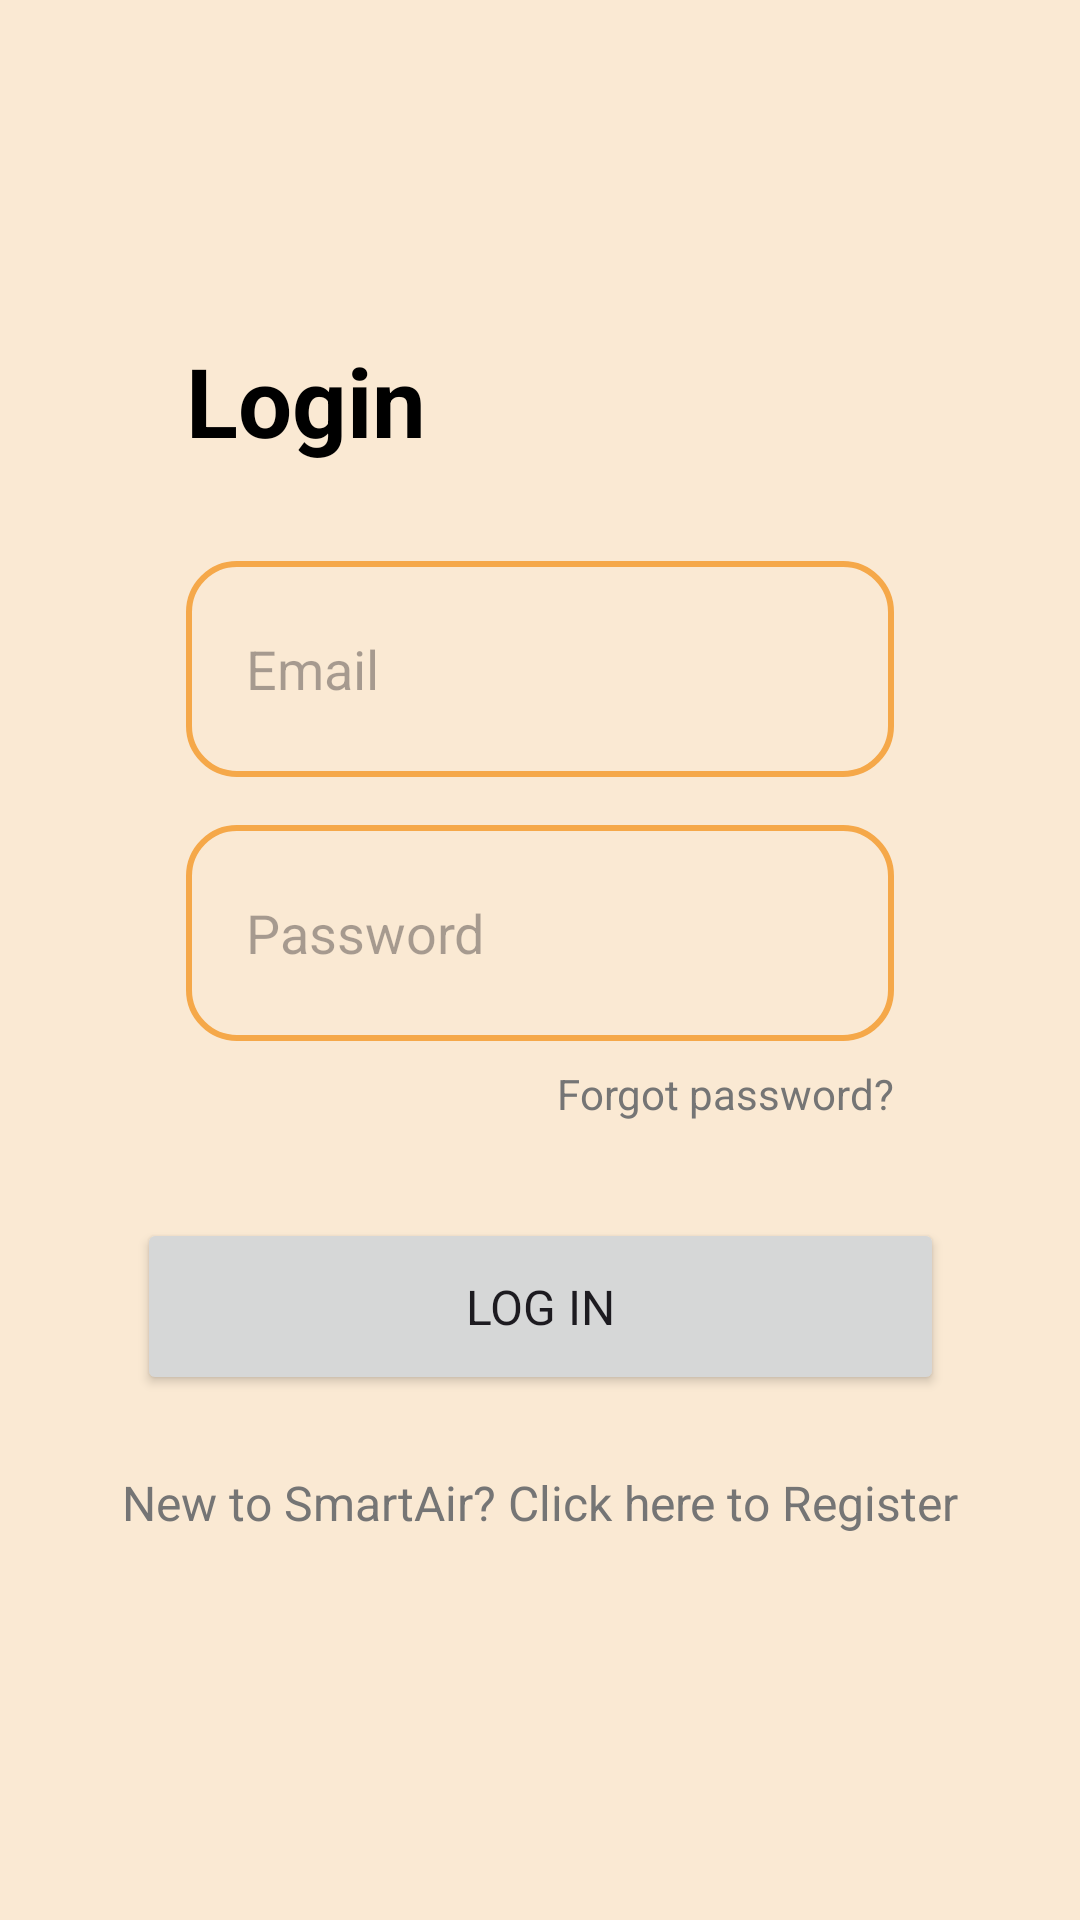

Here is an Android app screen rendered from its layout file. Give the layout XML and the strings, colors and styles it references.
<!-- AndroidManifest.xml: application theme Theme.SmartAir -->
<!-- res/layout/activity_main.xml -->
<?xml version="1.0" encoding="utf-8"?>
<androidx.constraintlayout.widget.ConstraintLayout
    xmlns:android="http://schemas.android.com/apk/res/android"
    xmlns:app="http://schemas.android.com/apk/res-auto"
    xmlns:tools="http://schemas.android.com/tools"
    android:id="@+id/main"
    android:layout_width="match_parent"
    android:layout_height="match_parent"
    android:padding="32dp"
    tools:context=".ui.activities.MainActivity">

    <TextView
        android:id="@+id/textViewTitle"
        android:layout_width="wrap_content"
        android:layout_height="wrap_content"
        android:text="Login"
        android:textSize="32sp"
        android:textStyle="bold"
        android:textColor="#000000"
        android:layout_marginTop="80dp"
        android:layout_marginStart="30dp"
        app:layout_constraintStart_toStartOf="parent"
        app:layout_constraintTop_toTopOf="parent" />

    
    <LinearLayout
        android:id="@+id/emailBox"
        android:layout_width="0dp"
        android:layout_height="wrap_content"
        android:layout_marginStart="30dp"
        android:layout_marginTop="32dp"
        android:layout_marginEnd="30dp"
        android:background="@drawable/form_border"
        android:padding="12dp"
        app:layout_constraintEnd_toEndOf="parent"
        app:layout_constraintStart_toStartOf="parent"
        app:layout_constraintTop_toBottomOf="@id/textViewTitle">

        <EditText
            android:id="@+id/editTextEmail"
            android:layout_width="match_parent"
            android:layout_height="48dp"
            android:autofillHints="emailAddress"
            android:background="@android:color/transparent"
            android:hint="@string/email"
            android:inputType="textEmailAddress"
            android:padding="8dp" />
    </LinearLayout>

    
    <LinearLayout
        android:id="@+id/passwordBox"
        android:layout_width="0dp"
        android:layout_height="wrap_content"
        android:layout_marginStart="30dp"
        android:layout_marginTop="16dp"
        android:layout_marginEnd="30dp"
        android:background="@drawable/form_border"
        android:padding="12dp"
        app:layout_constraintEnd_toEndOf="parent"
        app:layout_constraintStart_toStartOf="parent"
        app:layout_constraintTop_toBottomOf="@id/emailBox">

        <EditText
            android:id="@+id/editTextPassword"
            android:layout_width="match_parent"
            android:layout_height="48dp"
            android:background="@android:color/transparent"
            android:hint="@string/password"
            android:inputType="textPassword"
            android:padding="8dp" />
    </LinearLayout>

    
    <TextView
        android:id="@+id/btnForgotPassword"
        android:layout_width="wrap_content"
        android:layout_height="wrap_content"
        android:layout_marginEnd="30dp"
        android:paddingTop="8dp"
        android:text="Forgot password?"
        android:textColor="#757575"
        android:textSize="14sp"
        app:layout_constraintEnd_toEndOf="parent"
        app:layout_constraintTop_toBottomOf="@id/passwordBox" />

    
    <Button
        android:id="@+id/buttonLogin"
        android:layout_width="269dp"
        android:layout_height="59dp"
        android:layout_marginTop="32dp"
        android:text="@string/log_in"
        android:textSize="16sp"
        app:layout_constraintEnd_toEndOf="parent"
        app:layout_constraintStart_toStartOf="parent"
        app:layout_constraintTop_toBottomOf="@id/btnForgotPassword" />

    
    <TextView
        android:id="@+id/btnGoToRegister"
        android:layout_width="wrap_content"
        android:layout_height="wrap_content"
        android:layout_marginTop="25dp"
        android:text="New to SmartAir? Click here to Register"
        android:textColor="#757575"
        android:textSize="16sp"
        app:layout_constraintEnd_toEndOf="parent"
        app:layout_constraintStart_toStartOf="parent"
        app:layout_constraintTop_toBottomOf="@id/buttonLogin" />

    <ImageButton
        android:id="@+id/imageButtonBackMain"
        android:layout_width="0dp"
        android:layout_height="wrap_content"
        android:background="@android:color/transparent"
        android:padding="8dp"
        app:layout_constraintStart_toStartOf="parent"
        app:layout_constraintTop_toTopOf="parent"
        app:srcCompat="@drawable/ic_back_white" />

    <ProgressBar
        android:id="@+id/progressBar"
        android:layout_width="wrap_content"
        android:layout_height="wrap_content"
        android:visibility="gone"
        android:elevation="10dp"
        app:layout_constraintBottom_toBottomOf="parent"
        app:layout_constraintEnd_toEndOf="parent"
        app:layout_constraintStart_toStartOf="parent"
        app:layout_constraintTop_toTopOf="parent" />

</androidx.constraintlayout.widget.ConstraintLayout>
<!-- resources referenced by this layout -->
<resources>
  <!-- drawable form_border (drawable) -->
  <?xml version="1.0" encoding="utf-8"?>
  <shape xmlns:android="http://schemas.android.com/apk/res/android"
      android:shape="rectangle">
  
      
      <solid android:color="@android:color/transparent" />
  
      
      <stroke
          android:width="2dp"
          android:color="#F5A849" />
  
      
      <corners android:radius="16dp" />
  
      
      <padding
          android:left="16dp"
          android:top="16dp"
          android:right="16dp"
          android:bottom="16dp"/>
  </shape>
  <string name="email">Email</string>
  <string name="log_in">Log in</string>
  <string name="password">Password</string>
  <style name="Theme.SmartAir" parent="Base.Theme.SmartAir">
  
          <item name="android:windowBackground">#FAE9D3</item>
          <item name="textAppearanceHeadlineLarge">@style/SmartAir.H1</item>
          <item name="textAppearanceHeadlineMedium">@style/SmartAir.H2</item>
          <item name="textAppearanceBodyLarge">@style/SmartAir.Body</item>
          <item name="textAppearanceBodySmall">@style/SmartAir.Small</item>
          <item name="android:fontFamily">sans-serif</item>
          <item name="materialButtonStyle">@style/SmartAir.Button</item>
      </style>
  <style name="Base.Theme.SmartAir" parent="Theme.Material3.DayNight.NoActionBar">
          
          
  
  
      </style>
  <style name="SmartAir.H1" parent="TextAppearance.Material3.HeadlineLarge">
          <item name="android:textSize">28sp</item>
          <item name="android:textColor">#212121</item>
          <item name="fontFamily">sans-serif</item> 
      </style>
  <style name="SmartAir.H2" parent="TextAppearance.Material3.HeadlineMedium">
          <item name="android:textSize">20sp</item>
          <item name="android:textColor">#212121</item>
          <item name="fontFamily">sans-serif-medium</item> 
      </style>
  <style name="SmartAir.Body" parent="TextAppearance.Material3.BodyLarge">
          <item name="android:textSize">16sp</item>
          <item name="android:textColor">#212121</item>
          <item name="fontFamily">sans-serif</item> 
      </style>
  <style name="SmartAir.Small" parent="TextAppearance.Material3.BodySmall">
          <item name="android:textSize">14sp</item>
          <item name="android:textColor">#666666</item>
          <item name="fontFamily">sans-serif</item> 
      </style>
  <style name="SmartAir.Button" parent="Widget.Material3.Button">
          <item name="android:backgroundTint">#F5A849</item>
          <item name="android:textColor">@android:color/white</item>
          <item name="cornerFamily">rounded</item>
          <item name="cornerSize">12dp</item>
          <item name="android:paddingHorizontal">8dp</item>
          <item name="android:paddingVertical">12dp</item>
          <item name="fontFamily">sans-serif-medium</item> 
      </style>
</resources>
